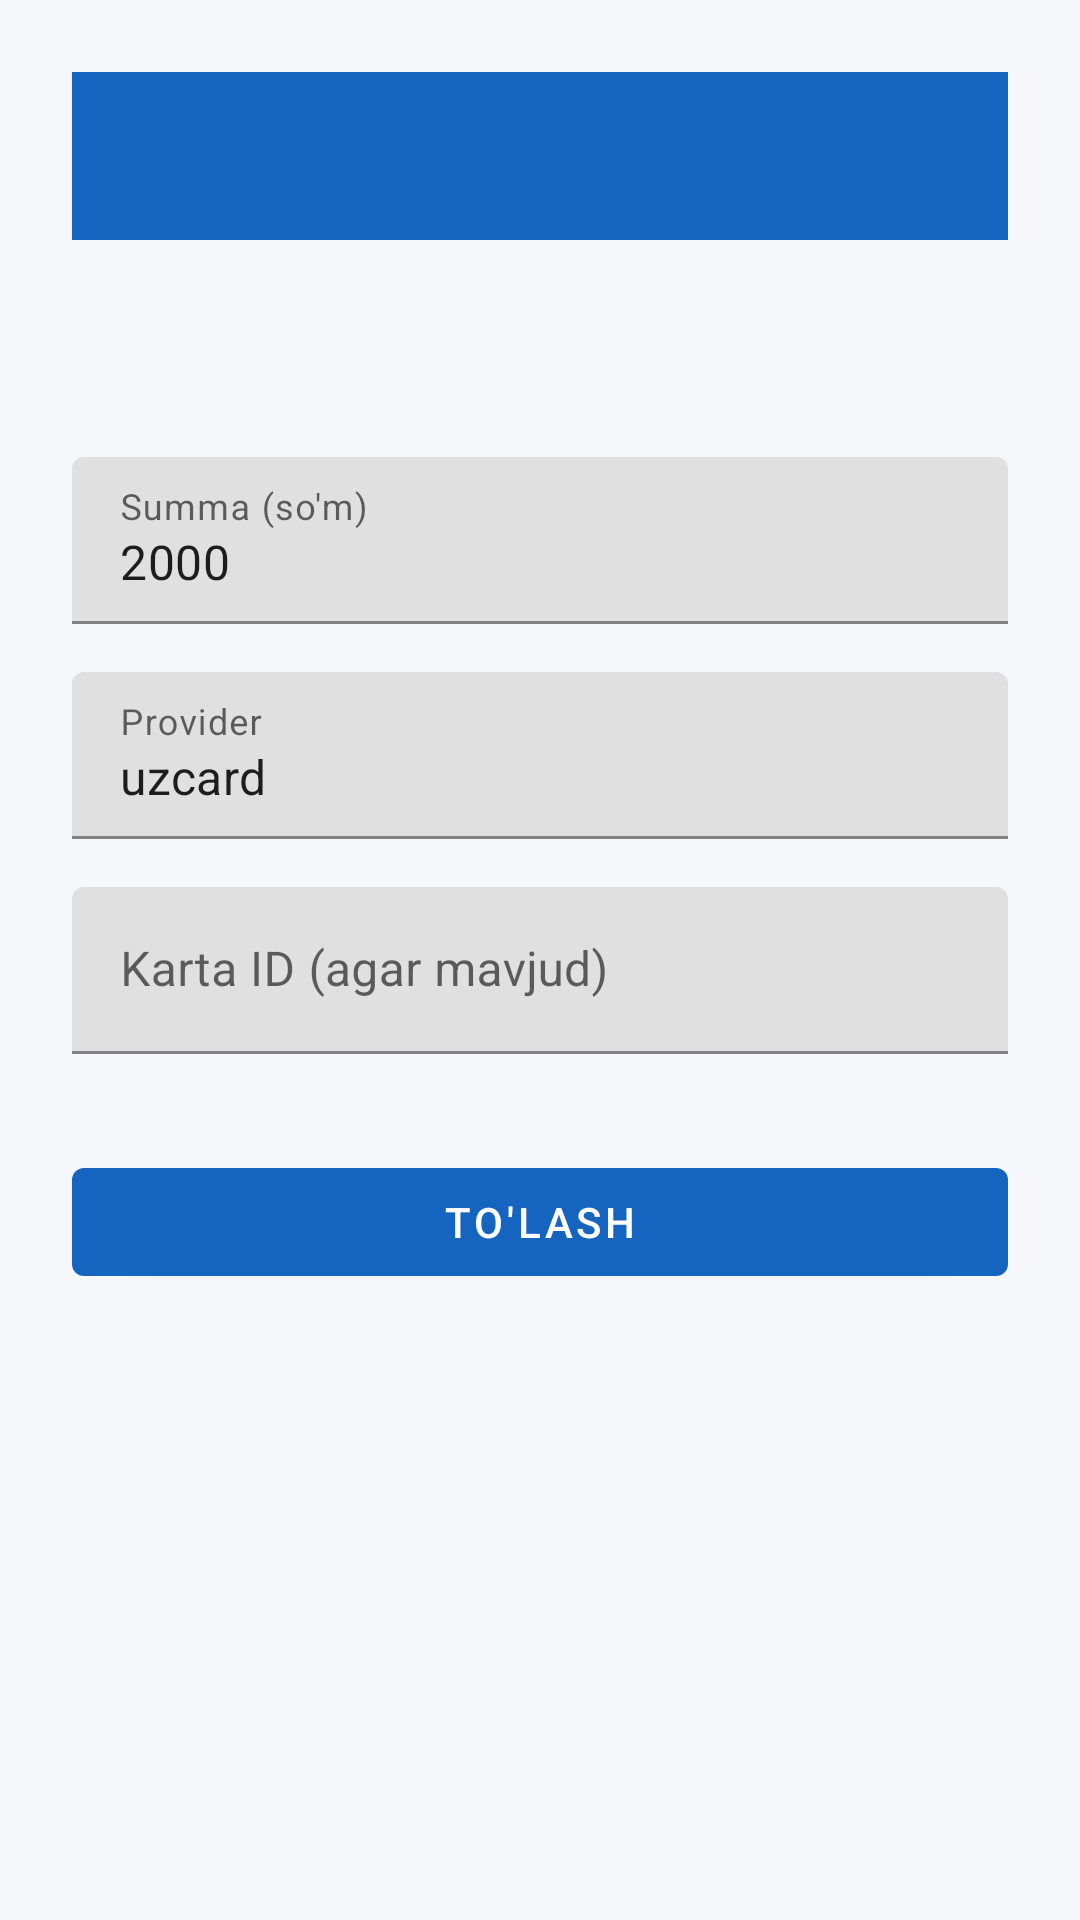

This screen was rendered from an Android layout file. Write that file and the resources it references.
<!-- AndroidManifest.xml: application theme Theme.PayBus -->
<!-- res/layout/activity_payment.xml -->
<?xml version="1.0" encoding="utf-8"?>
<LinearLayout xmlns:android="http://schemas.android.com/apk/res/android"
    android:layout_width="match_parent"
    android:layout_height="match_parent"
    android:orientation="vertical"
    android:padding="24dp">

    <com.google.android.material.appbar.MaterialToolbar
        android:id="@+id/toolbar"
        android:layout_width="match_parent"
        android:layout_height="?attr/actionBarSize"
        android:background="?attr/colorPrimary"
        android:title="@string/payment"
        android:theme="@style/ThemeOverlay.MaterialComponents.Dark.ActionBar"
        android:navigationIcon="?attr/homeAsUpIndicator" />

    <TextView
        android:id="@+id/tvRouteInfo"
        android:layout_width="match_parent"
        android:layout_height="wrap_content"
        android:layout_marginTop="24dp"
        android:textSize="18sp"
        android:textStyle="bold"
        android:gravity="center" />

    <com.google.android.material.textfield.TextInputLayout
        android:layout_width="match_parent"
        android:layout_height="wrap_content"
        android:layout_marginTop="24dp"
        android:hint="@string/amount_hint">
        <com.google.android.material.textfield.TextInputEditText
            android:id="@+id/etAmount"
            android:layout_width="match_parent"
            android:layout_height="wrap_content"
            android:inputType="number"
            android:text="2000" />
    </com.google.android.material.textfield.TextInputLayout>

    <com.google.android.material.textfield.TextInputLayout
        android:layout_width="match_parent"
        android:layout_height="wrap_content"
        android:layout_marginTop="16dp"
        android:hint="@string/provider_hint">
        <com.google.android.material.textfield.TextInputEditText
            android:id="@+id/etProvider"
            android:layout_width="match_parent"
            android:layout_height="wrap_content"
            android:text="uzcard" />
    </com.google.android.material.textfield.TextInputLayout>

    <com.google.android.material.textfield.TextInputLayout
        android:layout_width="match_parent"
        android:layout_height="wrap_content"
        android:layout_marginTop="16dp"
        android:hint="@string/card_id_hint">
        <com.google.android.material.textfield.TextInputEditText
            android:id="@+id/etCardId"
            android:layout_width="match_parent"
            android:layout_height="wrap_content" />
    </com.google.android.material.textfield.TextInputLayout>

    <com.google.android.material.button.MaterialButton
        android:id="@+id/btnPay"
        android:layout_width="match_parent"
        android:layout_height="wrap_content"
        android:layout_marginTop="32dp"
        android:text="@string/pay" />

</LinearLayout>
<!-- resources referenced by this layout -->
<resources>
  <string name="amount_hint">Summa (so\'m)</string>
  <string name="card_id_hint">Karta ID (agar mavjud)</string>
  <string name="pay">To\'lash</string>
  <string name="payment">To\'lov</string>
  <string name="provider_hint">Provider</string>
  <style name="Theme.PayBus" parent="Theme.MaterialComponents.Light.NoActionBar">
          <item name="colorPrimary">@color/primary</item>
          <item name="colorPrimaryVariant">@color/primary_dark</item>
          <item name="colorOnPrimary">@android:color/white</item>
          <item name="colorSecondary">@color/accent</item>
          <item name="colorOnSecondary">@android:color/white</item>
          <item name="android:statusBarColor">@color/status_bar</item>
          <item name="android:windowBackground">@color/background</item>
      </style>
  <color name="primary">#1565C0</color>
  <color name="primary_dark">#0D47A1</color>
  <color name="accent">#FF6F00</color>
  <color name="status_bar">#0D47A1</color>
  <color name="background">#F5F7FA</color>
</resources>
